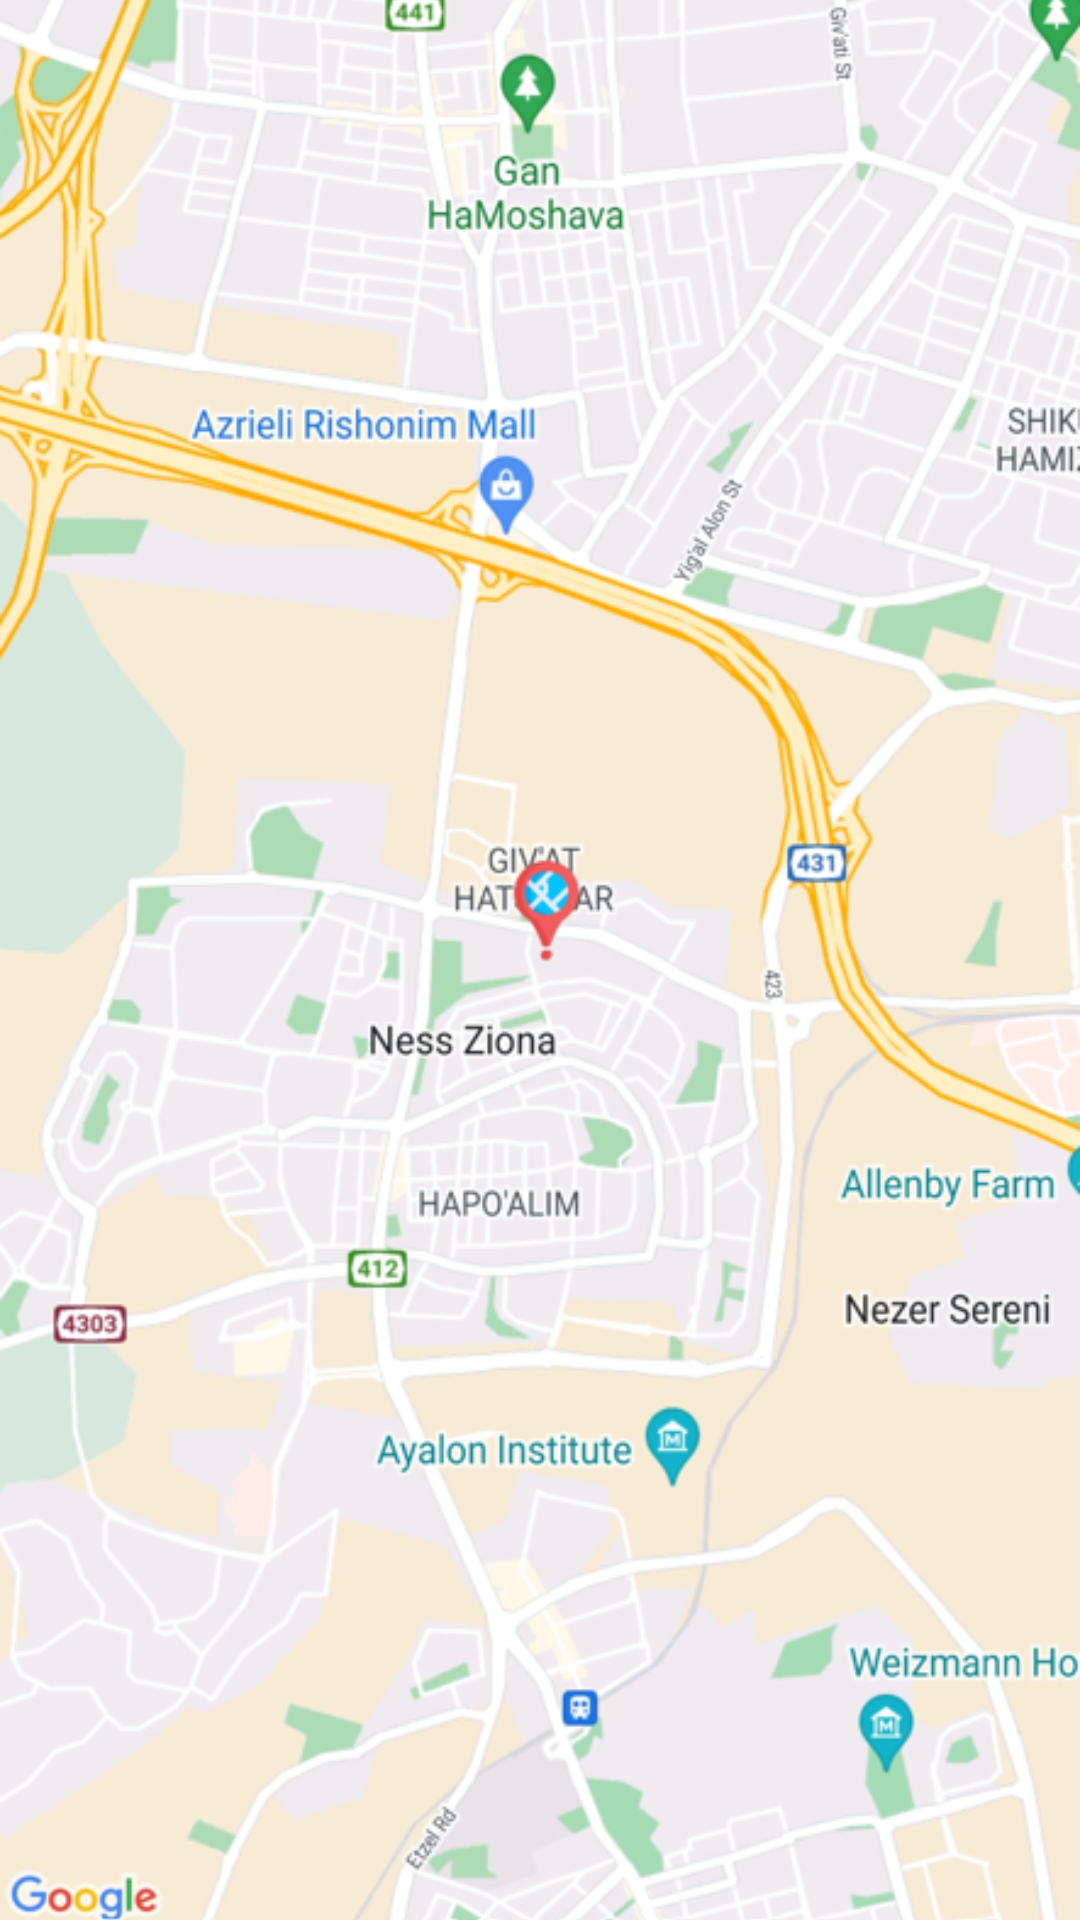

Here is an Android app screen rendered from its layout file. Give the layout XML and the strings, colors and styles it references.
<!-- AndroidManifest.xml: application theme Theme.ExamApp -->
<!-- res/layout/dummy_map_view.xml -->
<?xml version="1.0" encoding="utf-8"?>
<ImageView
    xmlns:android="http://schemas.android.com/apk/res/android"
    android:layout_width="match_parent"
    android:layout_height="match_parent"
    android:adjustViewBounds="true"
    android:scaleType="centerCrop"
    android:src="@drawable/dummy_map_img"
    android:contentDescription="@string/app_name" />
<!-- resources referenced by this layout -->
<resources>
  <!-- drawable dummy_map_img: png bitmap (drawable, 364344 bytes) -->
  <string name="app_name">Exam App</string>
  <style name="Theme.ExamApp" parent="Theme.MaterialComponents.DayNight.NoActionBar">
          
          <item name="colorPrimary">@color/colorPrimary</item>
          <item name="colorPrimaryVariant">@color/colorPrimaryVariant</item>
          <item name="colorOnPrimary">@color/white</item>
          
          <item name="colorSecondary">@color/colorPrimary</item>
          <item name="colorSecondaryVariant">@color/colorPrimaryVariant</item>
          <item name="colorOnSecondary">@color/black</item>
          
          <item name="android:statusBarColor">?attr/colorPrimary</item>
          
      </style>
  <color name="colorPrimary">#FF007AFA</color>
  <color name="colorPrimaryVariant">#FFC3E1EF</color>
  <color name="white">#FFFFFFFF</color>
  <color name="black">#FF000000</color>
</resources>
